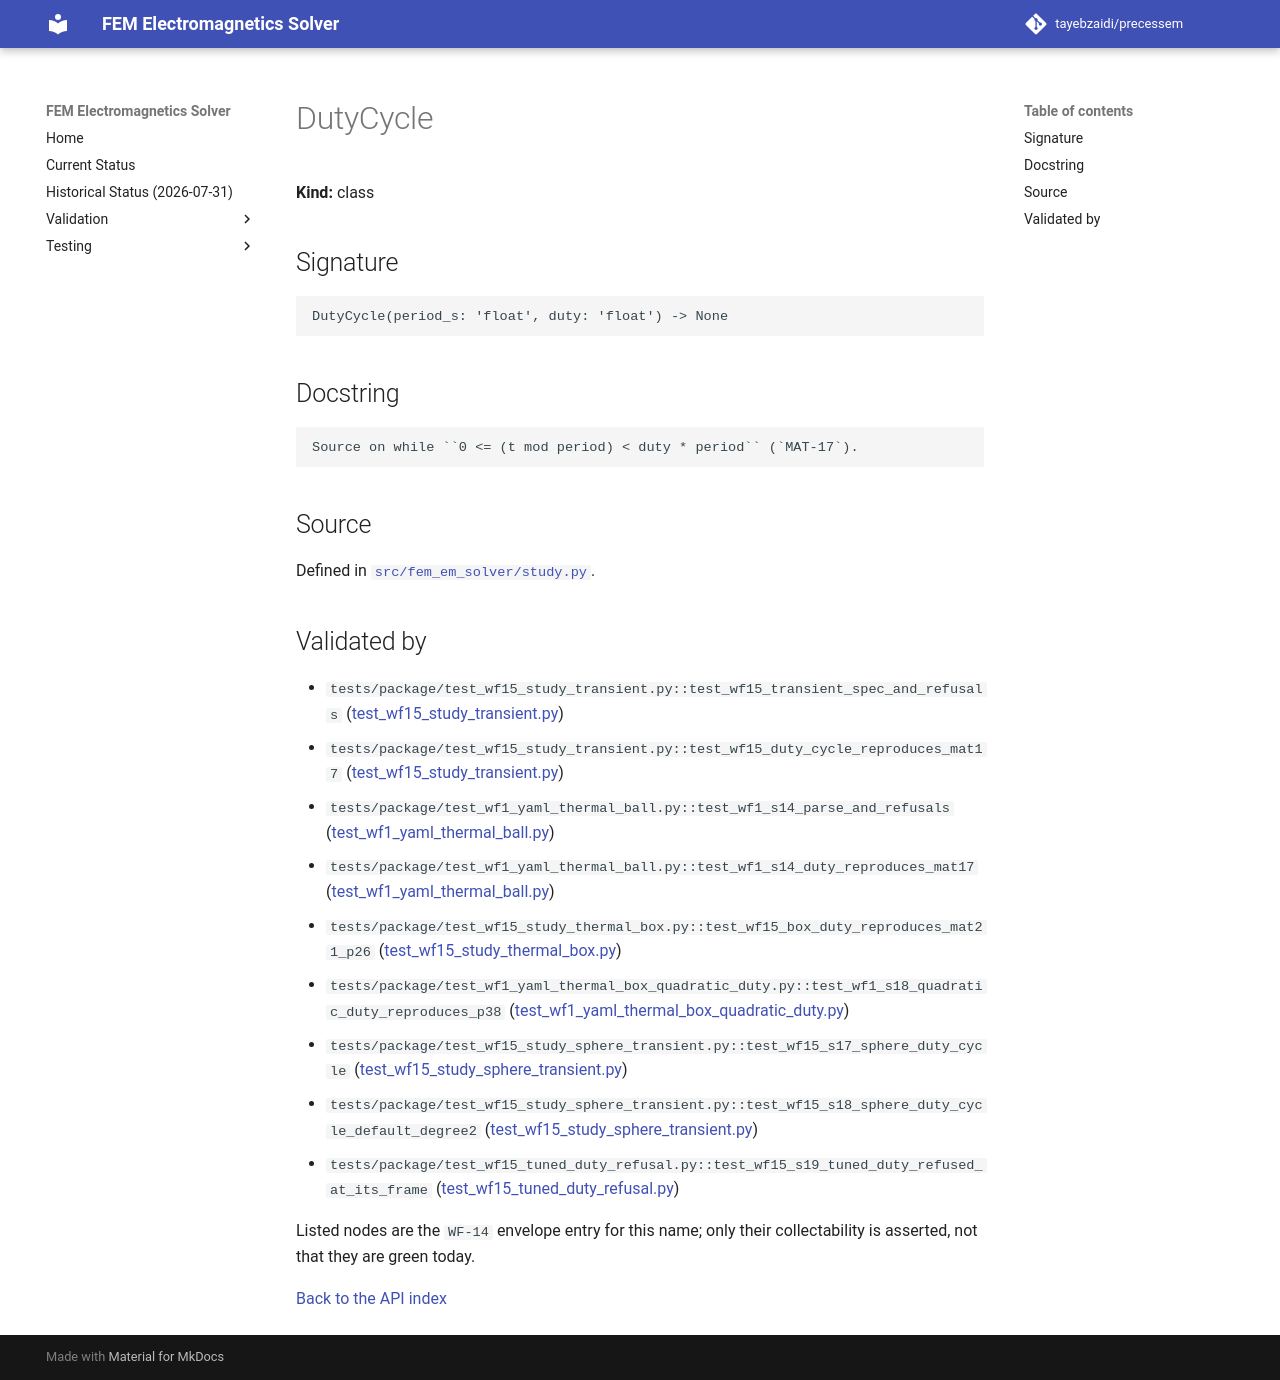

repository: tayebzaidi/precessem · page: guide/api/DutyCycle/index.html · generator: mkdocs

<!-- GENERATED by scripts/docs/generate_api_reference.py from fem_em_solver.__all__ and tests/package/validation_envelope.toml. Do not edit; regenerate. -->

# DutyCycle

**Kind:** class

## Signature

```python
DutyCycle(period_s: 'float', duty: 'float') -> None
```

## Docstring

```text
Source on while ``0 <= (t mod period) < duty * period`` (`MAT-17`).
```

## Source

Defined in [`src/fem_em_solver/study.py`](../../../src/fem_em_solver/study.py).

## Validated by

<!-- envelope:begin -->
- `tests/package/test_wf15_study_transient.py::test_wf15_transient_spec_and_refusals` ([test_wf15_study_transient.py](../../../tests/package/test_wf15_study_transient.py))
- `tests/package/test_wf15_study_transient.py::test_wf15_duty_cycle_reproduces_mat17` ([test_wf15_study_transient.py](../../../tests/package/test_wf15_study_transient.py))
- `tests/package/test_wf1_yaml_thermal_ball.py::test_wf1_s14_parse_and_refusals` ([test_wf1_yaml_thermal_ball.py](../../../tests/package/test_wf1_yaml_thermal_ball.py))
- `tests/package/test_wf1_yaml_thermal_ball.py::test_wf1_s14_duty_reproduces_mat17` ([test_wf1_yaml_thermal_ball.py](../../../tests/package/test_wf1_yaml_thermal_ball.py))
- `tests/package/test_wf15_study_thermal_box.py::test_wf15_box_duty_reproduces_mat21_p26` ([test_wf15_study_thermal_box.py](../../../tests/package/test_wf15_study_thermal_box.py))
- `tests/package/test_wf1_yaml_thermal_box_quadratic_duty.py::test_wf1_s18_quadratic_duty_reproduces_p38` ([test_wf1_yaml_thermal_box_quadratic_duty.py](../../../tests/package/test_wf1_yaml_thermal_box_quadratic_duty.py))
- `tests/package/test_wf15_study_sphere_transient.py::test_wf15_s17_sphere_duty_cycle` ([test_wf15_study_sphere_transient.py](../../../tests/package/test_wf15_study_sphere_transient.py))
- `tests/package/test_wf15_study_sphere_transient.py::test_wf15_s18_sphere_duty_cycle_default_degree2` ([test_wf15_study_sphere_transient.py](../../../tests/package/test_wf15_study_sphere_transient.py))
- `tests/package/test_wf15_tuned_duty_refusal.py::test_wf15_s19_tuned_duty_refused_at_its_frame` ([test_wf15_tuned_duty_refusal.py](../../../tests/package/test_wf15_tuned_duty_refusal.py))
<!-- envelope:end -->

Listed nodes are the `WF-14` envelope entry for this name; only their collectability is asserted, not that they are green today.

[Back to the API index](index.md)
